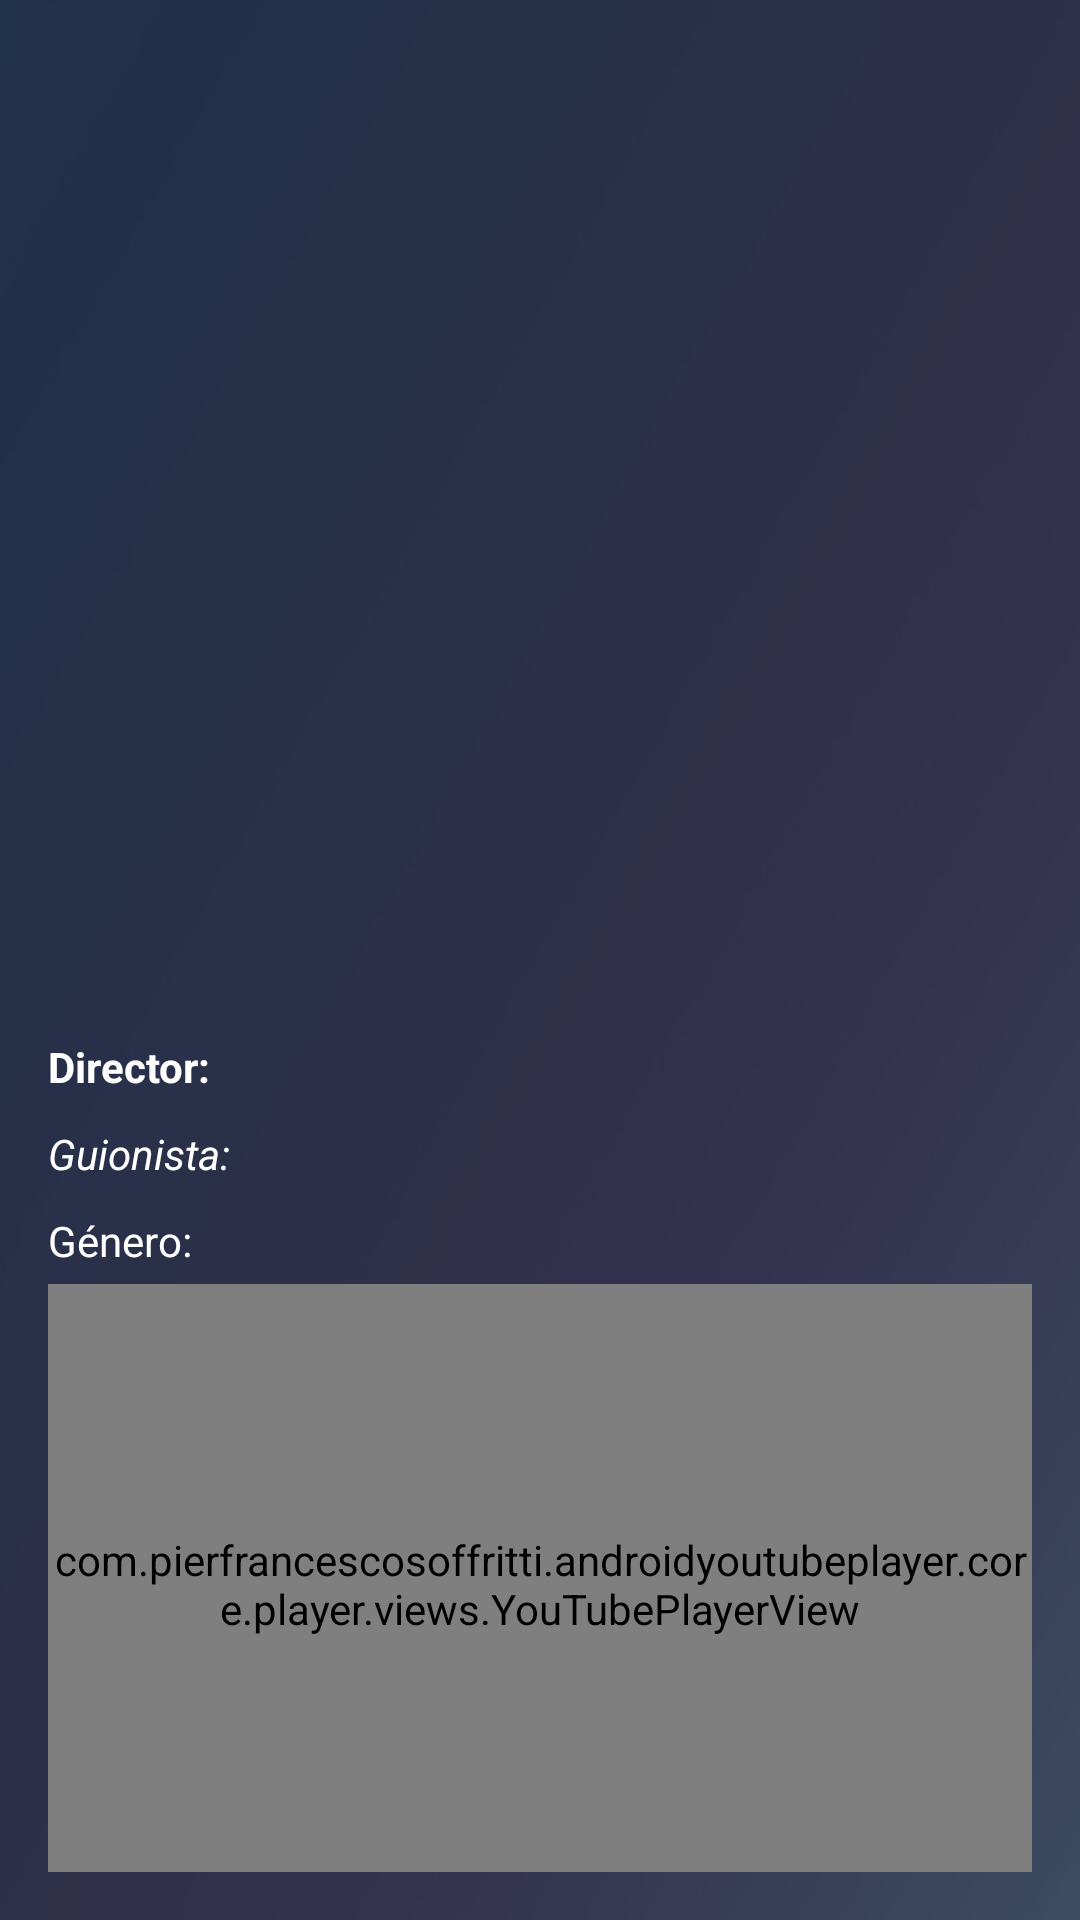

The Android layout XML behind this screen, and the referenced resources:
<!-- AndroidManifest.xml: application theme Theme.MyApplication -->
<!-- res/layout/fragment_movie_details.xml -->
<?xml version="1.0" encoding="utf-8"?>
<androidx.constraintlayout.widget.ConstraintLayout xmlns:android="http://schemas.android.com/apk/res/android"
    xmlns:tools="http://schemas.android.com/tools"
    android:layout_width="match_parent"
    android:layout_height="match_parent"
    xmlns:app="http://schemas.android.com/apk/res-auto"
    android:background="@drawable/background"
    tools:context=".classes.modules.main.detalles.view.MovieDetailsFragment">


    <ProgressBar
        android:id="@+id/progressBar"
        android:layout_width="wrap_content"
        android:layout_height="wrap_content"
        android:visibility="gone"
        app:layout_constraintStart_toStartOf="parent"
        app:layout_constraintEnd_toEndOf="parent"
        app:layout_constraintTop_toTopOf="parent"
        app:layout_constraintBottom_toBottomOf="parent"/>

    <LinearLayout
        android:layout_width="match_parent"
        android:layout_height="match_parent"
        android:orientation="vertical"
        android:padding="16dp"
        app:layout_constraintBottom_toBottomOf="parent"
        app:layout_constraintEnd_toEndOf="parent"
        app:layout_constraintHorizontal_bias="1.0"
        app:layout_constraintStart_toStartOf="parent"
        app:layout_constraintTop_toTopOf="parent"
        app:layout_constraintVertical_bias="0.0">


        <ImageView
            android:id="@+id/ivMoviePosterDetails"
            android:layout_width="match_parent"
            android:layout_height="200dp"
            android:scaleType="fitCenter" />

        <TextView
            android:id="@+id/tvMovieTitleDetails"
            android:layout_width="wrap_content"
            android:layout_height="wrap_content"
            android:layout_marginVertical="10dp"
            android:textColor="@color/white"
            android:textSize="20sp"
            android:textStyle="bold" />

        <TextView
            android:id="@+id/tvMovieDescriptionDetails"
            android:layout_width="match_parent"
            android:layout_height="wrap_content"
            android:layout_marginVertical="10dp"
            android:textColor="@color/white" />

        <TextView
            android:id="@+id/tvMovieCast"
            android:layout_width="match_parent"
            android:layout_height="wrap_content"
            android:layout_marginVertical="10dp"
            android:textColor="@color/white"
            android:textStyle="italic" />

        <TextView
            android:id="@+id/tvDirector"
            android:layout_width="match_parent"
            android:layout_height="wrap_content"
            android:layout_marginVertical="5dp"
            android:text="Director:"
            android:textColor="@color/white"
            android:textStyle="bold" />

        <TextView
            android:id="@+id/tvScreenWriter"
            android:layout_width="match_parent"
            android:layout_height="wrap_content"
            android:layout_marginVertical="5dp"
            android:text="Guionista:"
            android:textColor="@color/white"
            android:textStyle="italic" />

        <TextView
            android:id="@+id/tvMovieGenreDetails"
            android:layout_width="match_parent"
            android:layout_height="wrap_content"
            android:layout_marginVertical="5dp"
            android:text="Género:"
            android:textColor="@color/white" />

        <com.pierfrancescosoffritti.androidyoutubeplayer.core.player.views.YouTubePlayerView
            android:id="@+id/youtubePlayerView"
            android:layout_width="match_parent"
            android:layout_height="200dp" />

        <Button
            android:id="@+id/btBackDetails"
            android:layout_width="wrap_content"
            android:layout_height="wrap_content"
            android:layout_marginBottom="16dp"
            android:text="@string/go_back" />

    </LinearLayout>

</androidx.constraintlayout.widget.ConstraintLayout>
<!-- resources referenced by this layout -->
<resources>
  <color name="white">#FFFFFFFF</color>
  <!-- drawable background: jpg bitmap (drawable, 21377 bytes) -->
  <string name="go_back"> Volver</string>
  <style name="Theme.MyApplication" parent="Base.Theme.MyApplication">
          <item name="android:windowBackground">@drawable/splash_screen</item>
      </style>
  <style name="Base.Theme.MyApplication" parent="Theme.Material3.DayNight.NoActionBar" />
  <!-- drawable splash_screen (drawable) -->
  <?xml version="1.0" encoding="utf-8"?>
  <layer-list
      xmlns:android="http://schemas.android.com/apk/res/android">
  
      <item android:drawable="@color/darkBlue"/>
      <item>
          <bitmap android:src="@mipmap/icon_szene"
              android:gravity="center"/>
      </item>
  </layer-list>
  <color name="darkBlue">#1B263B</color>
</resources>
